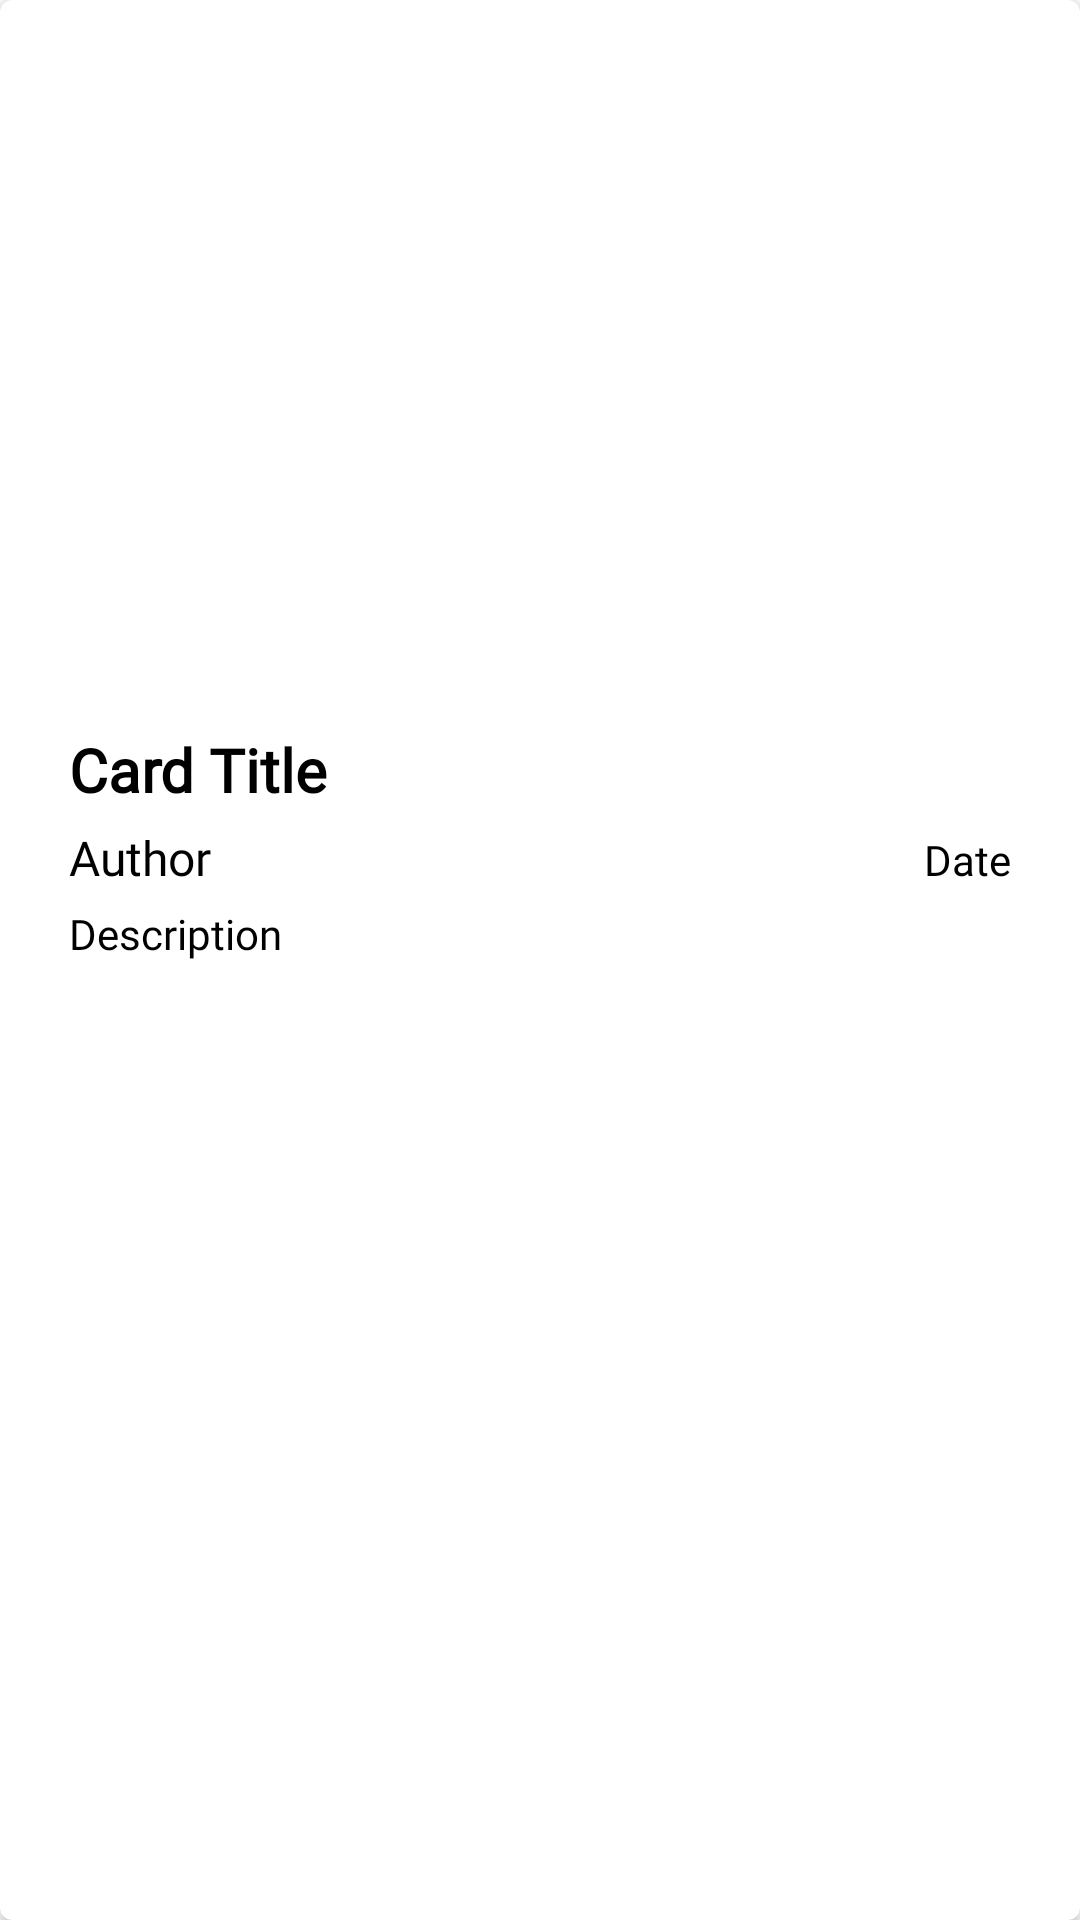

Produce the Android XML layout that renders to this screen, including the resource entries it uses.
<!-- AndroidManifest.xml: application theme Theme.FinalProject01 -->
<!-- res/layout/swipecard_item.xml -->
<?xml version="1.0" encoding="utf-8"?>
<androidx.cardview.widget.CardView
    xmlns:android="http://schemas.android.com/apk/res/android"
    xmlns:app="http://schemas.android.com/apk/res-auto"
    android:layout_width="match_parent"
    android:layout_height="wrap_content"
    android:layout_margin="5dp"
    android:elevation="8dp"
    app:cardCornerRadius="4dp">

    <LinearLayout
        android:layout_width="match_parent"
        android:layout_height="wrap_content"
        android:layout_margin="3dp"
        android:orientation="vertical"
        android:padding="20dp"
        android:background="@drawable/custom_rectangle3">

        
        <ImageView
            android:id="@+id/idIVCourse"
            android:layout_width="match_parent"
            android:layout_height="200dp"
            android:scaleType="centerCrop" />

        
        <TextView
            android:id="@+id/idTVCourseName"
            android:textSize="20dp"
            android:fontFamily="@font/poppins_regular"
            android:layout_width="match_parent"
            android:layout_height="wrap_content"
            android:paddingTop="20dp"
            android:paddingBottom="5dp"
            android:text="Card Title"
            android:textStyle="bold"
            android:textColor="@color/black" />

        <LinearLayout
            android:layout_width="match_parent"
            android:layout_height="wrap_content"
            android:orientation="horizontal"
            android:weightSum="2">

            
            <TextView
                android:id="@+id/idTVCourseTracks"
                android:fontFamily="@font/poppins_regular"
                android:layout_width="0dp"
                android:layout_height="wrap_content"
                android:layout_weight="1"
                android:textSize="16dp"
                android:paddingBottom="5dp"
                android:text="Author"
                android:textColor="@color/black" />

            
            <TextView
                android:id="@+id/idTVCourseDuration"
                android:fontFamily="@font/poppins_regular"
                android:layout_width="0dp"
                android:layout_height="wrap_content"
                android:layout_weight="1"
                android:textAlignment="viewEnd"
                android:text="Date"
                android:textColor="@color/black" />

        </LinearLayout>

        
        <TextView
            android:id="@+id/idTVCourseDescription"
            android:fontFamily="@font/poppins_regular"
            android:layout_width="match_parent"
            android:layout_height="wrap_content"
            android:layout_weight="1"
            android:textSize="14dp"
            android:paddingBottom="5dp"
            android:text="Description"
            android:textColor="@color/black" />

    </LinearLayout>

</androidx.cardview.widget.CardView>
<!-- resources referenced by this layout -->
<resources>
  <color name="black">#FF000000</color>
  <style name="Theme.FinalProject01" parent="Theme.MaterialComponents.DayNight.NoActionBar">
          
          <item name="colorPrimary">@color/pcy_blue</item>
          <item name="colorPrimaryVariant">@color/pcy_blue</item>
          <item name="colorOnPrimary">@color/bg_grey</item>
  
          
          <item name="colorSecondary">@color/teal_200</item>
          <item name="colorSecondaryVariant">@color/teal_700</item>
          <item name="colorOnSecondary">@color/black</item>
          
          <item name="android:statusBarColor">@color/pcy_blue</item>
          
  
  
      </style>
  <color name="pcy_blue">#0191FF</color>
  <color name="bg_grey">#ededed</color>
  <color name="teal_200">#FF03DAC5</color>
  <color name="teal_700">#FF018786</color>
</resources>
